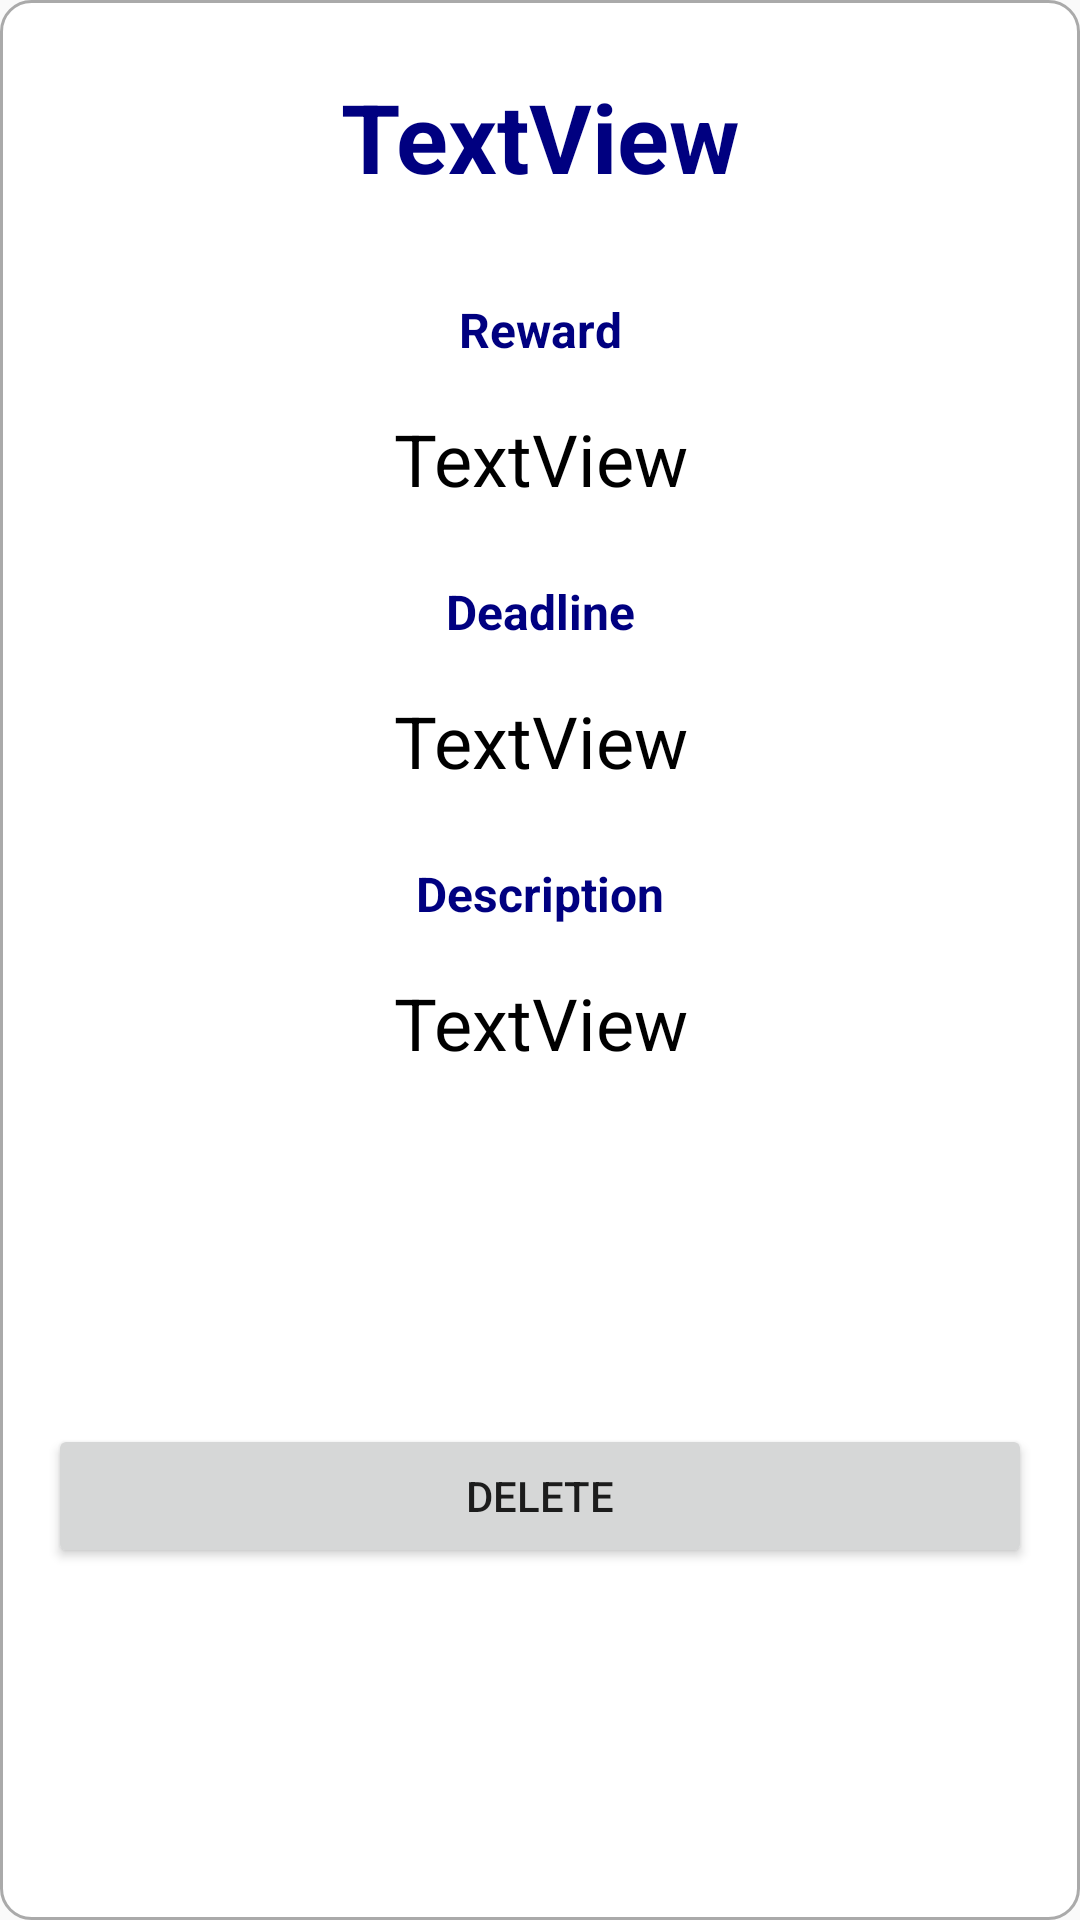

Here is an Android app screen rendered from its layout file. Give the layout XML and the strings, colors and styles it references.
<!-- AndroidManifest.xml: application theme AppTheme.NoActionBar -->
<!-- res/layout/activity_task_detail.xml -->
<?xml version="1.0" encoding="utf-8"?>
<android.support.constraint.ConstraintLayout xmlns:android="http://schemas.android.com/apk/res/android"
    xmlns:app="http://schemas.android.com/apk/res-auto"
    xmlns:tools="http://schemas.android.com/tools"
    android:layout_width="match_parent"
    android:layout_height="wrap_content"
    android:layout_margin="8dp"
    android:background="@drawable/border"
    android:scrollbars="vertical"
    tools:context="com.famnet.famnet.TaskDetailActivity"
    tools:layout_editor_absoluteX="8dp"
    tools:layout_editor_absoluteY="89dp">

    <TextView
        android:id="@+id/task_name_detail_textView"
        android:layout_width="0dp"
        android:layout_height="wrap_content"
        android:layout_marginEnd="16dp"
        android:layout_marginStart="16dp"
        android:layout_marginTop="24dp"
        android:gravity="center"
        android:text="TextView"
        android:textColor="#000080"
        android:textSize="32sp"
        android:textStyle="bold"
        app:layout_constraintEnd_toEndOf="parent"
        app:layout_constraintStart_toStartOf="parent"
        app:layout_constraintTop_toTopOf="parent" />

    <TextView
        android:id="@+id/taskView10"
        android:layout_width="wrap_content"
        android:layout_height="wrap_content"
        android:layout_marginEnd="16dp"
        android:layout_marginStart="16dp"
        android:layout_marginTop="32dp"
        android:text="Reward"
        android:textColor="#000080"
        android:textSize="16sp"
        android:textStyle="bold"
        app:layout_constraintEnd_toEndOf="parent"
        app:layout_constraintStart_toStartOf="parent"
        app:layout_constraintTop_toBottomOf="@+id/task_name_detail_textView" />

    <TextView
        android:id="@+id/task_reward_detail_textView"
        android:layout_width="0dp"
        android:layout_height="wrap_content"
        android:layout_marginEnd="16dp"
        android:layout_marginStart="16dp"
        android:layout_marginTop="16dp"
        android:gravity="center"
        android:text="TextView"
        android:textColor="@android:color/black"
        android:textSize="24sp"
        app:layout_constraintEnd_toEndOf="parent"
        app:layout_constraintStart_toStartOf="parent"
        app:layout_constraintTop_toBottomOf="@+id/taskView10" />

    <TextView
        android:id="@+id/textView20"
        android:layout_width="wrap_content"
        android:layout_height="wrap_content"
        android:layout_marginEnd="16dp"
        android:layout_marginStart="16dp"
        android:layout_marginTop="24dp"
        android:text="Deadline"
        android:textColor="#000080"
        android:textSize="16sp"
        android:textStyle="bold"
        app:layout_constraintEnd_toEndOf="parent"
        app:layout_constraintStart_toStartOf="parent"
        app:layout_constraintTop_toBottomOf="@+id/task_reward_detail_textView" />

    <TextView
        android:id="@+id/task_deadline_detail_textView"
        android:layout_width="0dp"
        android:layout_height="wrap_content"
        android:layout_marginEnd="16dp"
        android:layout_marginStart="16dp"
        android:layout_marginTop="16dp"
        android:gravity="center"
        android:text="TextView"
        android:textColor="@android:color/black"
        android:textSize="24sp"
        app:layout_constraintEnd_toEndOf="parent"
        app:layout_constraintStart_toStartOf="parent"
        app:layout_constraintTop_toBottomOf="@+id/textView20" />

    <TextView
        android:id="@+id/textView21"
        android:layout_width="wrap_content"
        android:layout_height="0dp"
        android:layout_marginEnd="16dp"
        android:layout_marginStart="16dp"
        android:layout_marginTop="24dp"
        android:text="Description"
        android:textColor="#000080"
        android:textSize="16sp"
        android:textStyle="bold"
        app:layout_constraintEnd_toEndOf="parent"
        app:layout_constraintStart_toStartOf="parent"
        app:layout_constraintTop_toBottomOf="@+id/task_deadline_detail_textView" />

    <TextView
        android:id="@+id/task_detail_description_detail_textView"
        android:layout_width="0dp"
        android:layout_height="wrap_content"
        android:layout_marginEnd="16dp"
        android:layout_marginStart="16dp"
        android:layout_marginTop="16dp"
        android:gravity="center"
        android:text="TextView"
        android:textColor="@android:color/black"
        android:textSize="24sp"
        app:layout_constraintEnd_toEndOf="parent"
        app:layout_constraintStart_toStartOf="parent"
        app:layout_constraintTop_toBottomOf="@+id/textView21" />

    <Button
        android:id="@+id/task_detail_delete_button"
        android:layout_width="0dp"
        android:layout_height="wrap_content"
        android:layout_marginBottom="16dp"
        android:layout_marginEnd="16dp"
        android:layout_marginStart="16dp"
        android:layout_marginTop="16dp"
        android:text="Delete"
        app:layout_constraintBottom_toBottomOf="parent"
        app:layout_constraintEnd_toEndOf="parent"
        app:layout_constraintStart_toStartOf="parent"
        app:layout_constraintTop_toBottomOf="@+id/task_detail_description_detail_textView" />

</android.support.constraint.ConstraintLayout>
<!-- resources referenced by this layout -->
<resources>
  <!-- drawable border (drawable) -->
  <?xml version="1.0" encoding="utf-8"?>
  <shape
      xmlns:android="http://schemas.android.com/apk/res/android"
      android:shape="rectangle">
      <corners android:radius="10dp"/>
      <solid android:color="@android:color/white" />
      <stroke
          android:width="1dip"
          android:color="@android:color/darker_gray" />
  </shape>
  <style name="AppTheme.NoActionBar" parent="Theme.AppCompat.Light.DarkActionBar">
  
          
          
          
  
          
          <item name="colorPrimary">@color/colorPrimary</item>
          <item name="colorPrimaryDark">@color/colorPrimaryDark</item>
          <item name="colorAccent">@color/colorAccent</item>
      </style>
  <!-- not gathered from this repository: default colours our renderer supplied (Android Studio template values) -->
  <color name="colorPrimary">#FF6200EE</color>
  <color name="colorPrimaryDark">#FF3700B3</color>
  <color name="colorAccent">#FF03DAC5</color>
</resources>
